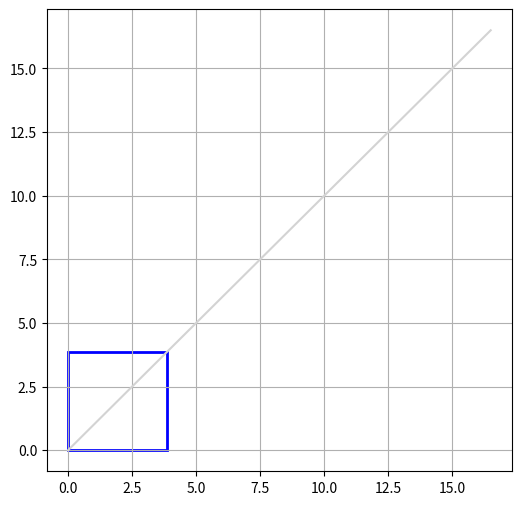

The matplotlib source for this figure:
# determiner la racine carré de a revient a trouver un carré dont l'aire est a

def heron_visuel(a:int, p:float=10**-9, pause:float = 0.5):
    import matplotlib.pyplot as plt
    import numpy as np
    x = a/2

    _, ax = plt.subplots(figsize=(6, 6))
    plt.ion()
    while not abs(x**2-a) < p:
        x = (x + a/x) / 2
        ax.clear()
        x_id = np.linspace(0, a * 1.1, 100)
        plt.plot(x_id, x_id, label='y = x', color='lightgray')
        ax.add_patch(plt.Rectangle((0, 0), x, a/x, fill=None, edgecolor='blue', linewidth=2, label='Carré de côté a'))
        plt.grid(True)
        plt.pause(pause)
    plt.show(block=False)
    return x

print(f"Racine carrée trouvée : {heron_visuel(15)}")